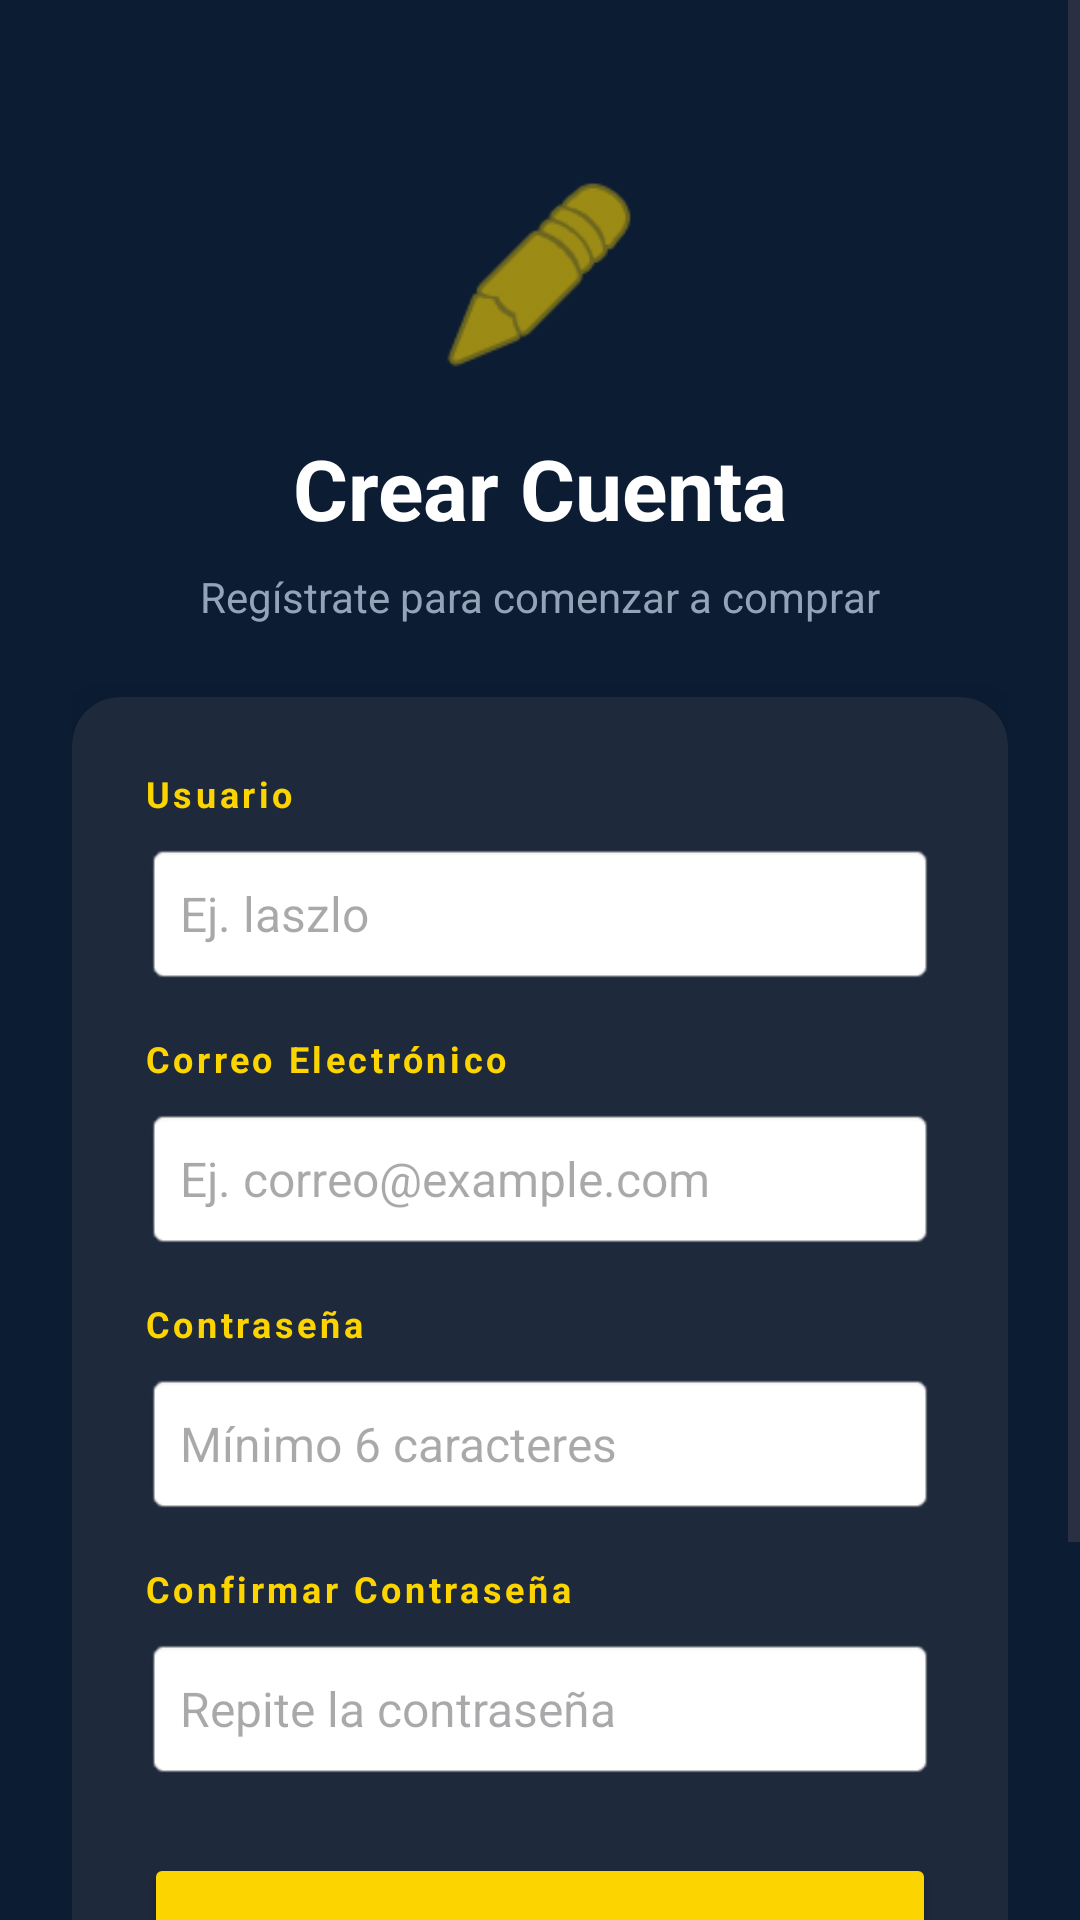

The Android layout XML behind this screen, and the referenced resources:
<!-- AndroidManifest.xml: application theme Theme.Tienda_app -->
<!-- res/layout/fragment_register.xml -->
<?xml version="1.0" encoding="utf-8"?>
<ScrollView xmlns:android="http://schemas.android.com/apk/res/android"
    xmlns:app="http://schemas.android.com/apk/res-auto"
    xmlns:tools="http://schemas.android.com/tools"
    android:layout_width="match_parent"
    android:layout_height="match_parent"
    android:fillViewport="true"
    android:background="#0B1C33">

    <androidx.constraintlayout.widget.ConstraintLayout
        android:layout_width="match_parent"
        android:layout_height="wrap_content"
        android:padding="24dp">

        
        <ImageView
            android:id="@+id/imgRegisterLogo"
            android:layout_width="72dp"
            android:layout_height="72dp"
            android:layout_marginTop="32dp"
            android:src="@android:drawable/ic_menu_edit"
            app:tint="@color/yellow"
            android:importantForAccessibility="no"
            app:layout_constraintEnd_toEndOf="parent"
            app:layout_constraintStart_toStartOf="parent"
            app:layout_constraintTop_toTopOf="parent" />

        <TextView
            android:id="@+id/tvRegisterTitle"
            android:layout_width="wrap_content"
            android:layout_height="wrap_content"
            android:layout_marginTop="16dp"
            android:text="Crear Cuenta"
            android:textColor="#FFFFFF"
            android:textSize="28sp"
            android:textStyle="bold"
            app:layout_constraintEnd_toEndOf="parent"
            app:layout_constraintStart_toStartOf="parent"
            app:layout_constraintTop_toBottomOf="@id/imgRegisterLogo" />

        <TextView
            android:id="@+id/tvRegisterSubtitle"
            android:layout_width="wrap_content"
            android:layout_height="wrap_content"
            android:layout_marginTop="8dp"
            android:text="Regístrate para comenzar a comprar"
            android:textColor="#94A3B8"
            android:textSize="14sp"
            app:layout_constraintEnd_toEndOf="parent"
            app:layout_constraintStart_toStartOf="parent"
            app:layout_constraintTop_toBottomOf="@id/tvRegisterTitle" />

        
        <androidx.cardview.widget.CardView
            android:id="@+id/cardRegisterForm"
            android:layout_width="match_parent"
            android:layout_height="wrap_content"
            android:layout_marginTop="24dp"
            app:cardCornerRadius="16dp"
            app:cardElevation="8dp"
            app:cardBackgroundColor="#1E293B"
            app:layout_constraintTop_toBottomOf="@id/tvRegisterSubtitle"
            app:layout_constraintEnd_toEndOf="parent"
            app:layout_constraintStart_toStartOf="parent">

            <LinearLayout
                android:layout_width="match_parent"
                android:layout_height="wrap_content"
                android:orientation="vertical"
                android:padding="24dp">

                
                <TextView
                    android:id="@+id/tvRegisterErrorMsg"
                    android:layout_width="match_parent"
                    android:layout_height="wrap_content"
                    android:background="#EF4444"
                    android:textColor="#FFFFFF"
                    android:textSize="14sp"
                    android:padding="12dp"
                    android:layout_marginBottom="16dp"
                    android:visibility="gone"
                    android:textStyle="bold"
                    android:accessibilityLiveRegion="assertive"
                    tools:text="Ocurrió un error al registrarse"
                    tools:visibility="visible" />

                
                <TextView
                    android:id="@+id/lblRegisterUsername"
                    android:layout_width="wrap_content"
                    android:layout_height="wrap_content"
                    android:text="Usuario"
                    android:textColor="#FCD400"
                    android:textSize="12sp"
                    android:textStyle="bold"
                    android:letterSpacing="0.1" />

                <EditText
                    android:id="@+id/etRegisterUsername"
                    android:layout_width="match_parent"
                    android:layout_height="48dp"
                    android:layout_marginTop="8dp"
                    android:layout_marginBottom="16dp"
                    android:background="@android:drawable/editbox_background"
                    android:paddingHorizontal="12dp"
                    android:textColor="#1E293B"
                    android:textSize="16sp"
                    android:inputType="text"
                    android:hint="Ej. laszlo"
                    android:focusable="true"
                    android:nextFocusDown="@id/etRegisterEmail"
                    android:contentDescription="Campo de texto para ingresar tu nuevo usuario" />

                
                <TextView
                    android:id="@+id/lblRegisterEmail"
                    android:layout_width="wrap_content"
                    android:layout_height="wrap_content"
                    android:text="Correo Electrónico"
                    android:textColor="#FCD400"
                    android:textSize="12sp"
                    android:textStyle="bold"
                    android:letterSpacing="0.1" />

                <EditText
                    android:id="@+id/etRegisterEmail"
                    android:layout_width="match_parent"
                    android:layout_height="48dp"
                    android:layout_marginTop="8dp"
                    android:layout_marginBottom="16dp"
                    android:background="@android:drawable/editbox_background"
                    android:paddingHorizontal="12dp"
                    android:textColor="#1E293B"
                    android:textSize="16sp"
                    android:inputType="textEmailAddress"
                    android:hint="Ej. correo@example.com"
                    android:focusable="true"
                    android:nextFocusDown="@id/etRegisterPassword"
                    android:contentDescription="Campo de texto para ingresar tu correo electrónico" />

                
                <TextView
                    android:id="@+id/lblRegisterPassword"
                    android:layout_width="wrap_content"
                    android:layout_height="wrap_content"
                    android:text="Contraseña"
                    android:textColor="#FCD400"
                    android:textSize="12sp"
                    android:textStyle="bold"
                    android:letterSpacing="0.1" />

                <EditText
                    android:id="@+id/etRegisterPassword"
                    android:layout_width="match_parent"
                    android:layout_height="48dp"
                    android:layout_marginTop="8dp"
                    android:layout_marginBottom="16dp"
                    android:background="@android:drawable/editbox_background"
                    android:paddingHorizontal="12dp"
                    android:textColor="#1E293B"
                    android:textSize="16sp"
                    android:inputType="textPassword"
                    android:hint="Mínimo 6 caracteres"
                    android:focusable="true"
                    android:nextFocusDown="@id/etRegisterConfirmPassword"
                    android:contentDescription="Campo de texto para ingresar tu contraseña" />

                
                <TextView
                    android:id="@+id/lblRegisterConfirmPassword"
                    android:layout_width="wrap_content"
                    android:layout_height="wrap_content"
                    android:text="Confirmar Contraseña"
                    android:textColor="#FCD400"
                    android:textSize="12sp"
                    android:textStyle="bold"
                    android:letterSpacing="0.1" />

                <EditText
                    android:id="@+id/etRegisterConfirmPassword"
                    android:layout_width="match_parent"
                    android:layout_height="48dp"
                    android:layout_marginTop="8dp"
                    android:layout_marginBottom="24dp"
                    android:background="@android:drawable/editbox_background"
                    android:paddingHorizontal="12dp"
                    android:textColor="#1E293B"
                    android:textSize="16sp"
                    android:inputType="textPassword"
                    android:hint="Repite la contraseña"
                    android:focusable="true"
                    android:contentDescription="Campo de texto para confirmar tu contraseña" />

                
                <Button
                    android:id="@+id/btnRegister"
                    android:layout_width="match_parent"
                    android:layout_height="56dp"
                    android:backgroundTint="@color/yellow"
                    android:text="REGISTRARSE"
                    android:textColor="#0B1C33"
                    android:textSize="16sp"
                    android:textStyle="bold"
                    android:elevation="4dp"
                    android:focusable="true"
                    android:contentDescription="Botón para registrar tu cuenta" />

            </LinearLayout>
        </androidx.cardview.widget.CardView>

        
        <LinearLayout
            android:id="@+id/layoutLoginLink"
            android:layout_width="wrap_content"
            android:layout_height="wrap_content"
            android:layout_marginTop="24dp"
            android:layout_marginBottom="32dp"
            android:orientation="horizontal"
            android:focusable="true"
            android:clickable="true"
            android:contentDescription="¿Ya tienes una cuenta? Inicia sesión aquí"
            app:layout_constraintBottom_toBottomOf="parent"
            app:layout_constraintEnd_toEndOf="parent"
            app:layout_constraintStart_toStartOf="parent"
            app:layout_constraintTop_toBottomOf="@id/cardRegisterForm">

            <TextView
                android:id="@+id/tvHasAccount"
                android:layout_width="wrap_content"
                android:layout_height="wrap_content"
                android:text="¿Ya tienes cuenta? "
                android:textColor="#94A3B8"
                android:textSize="14sp" />

            <TextView
                android:id="@+id/tvLoginLink"
                android:layout_width="wrap_content"
                android:layout_height="wrap_content"
                android:text="Inicia sesión"
                android:textColor="@color/yellow"
                android:textStyle="bold"
                android:textSize="14sp" />
        </LinearLayout>

        
        <FrameLayout
            android:id="@+id/layoutRegisterLoading"
            android:layout_width="match_parent"
            android:layout_height="match_parent"
            android:background="#99000000"
            android:clickable="true"
            android:focusable="true"
            android:visibility="gone"
            app:layout_constraintBottom_toBottomOf="parent"
            app:layout_constraintEnd_toEndOf="parent"
            app:layout_constraintStart_toStartOf="parent"
            app:layout_constraintTop_toTopOf="parent">

            <ProgressBar
                android:layout_width="wrap_content"
                android:layout_height="wrap_content"
                android:layout_gravity="center"
                android:indeterminateTint="@color/yellow" />
        </FrameLayout>

    </androidx.constraintlayout.widget.ConstraintLayout>
</ScrollView>
<!-- resources referenced by this layout -->
<resources>
  <color name="yellow">#FCD400</color>
  <style name="Theme.Tienda_app" parent="Base.Theme.Tienda_app" />
  <style name="Base.Theme.Tienda_app" parent="Theme.Material3.DayNight.NoActionBar">
          
          
      </style>
</resources>
